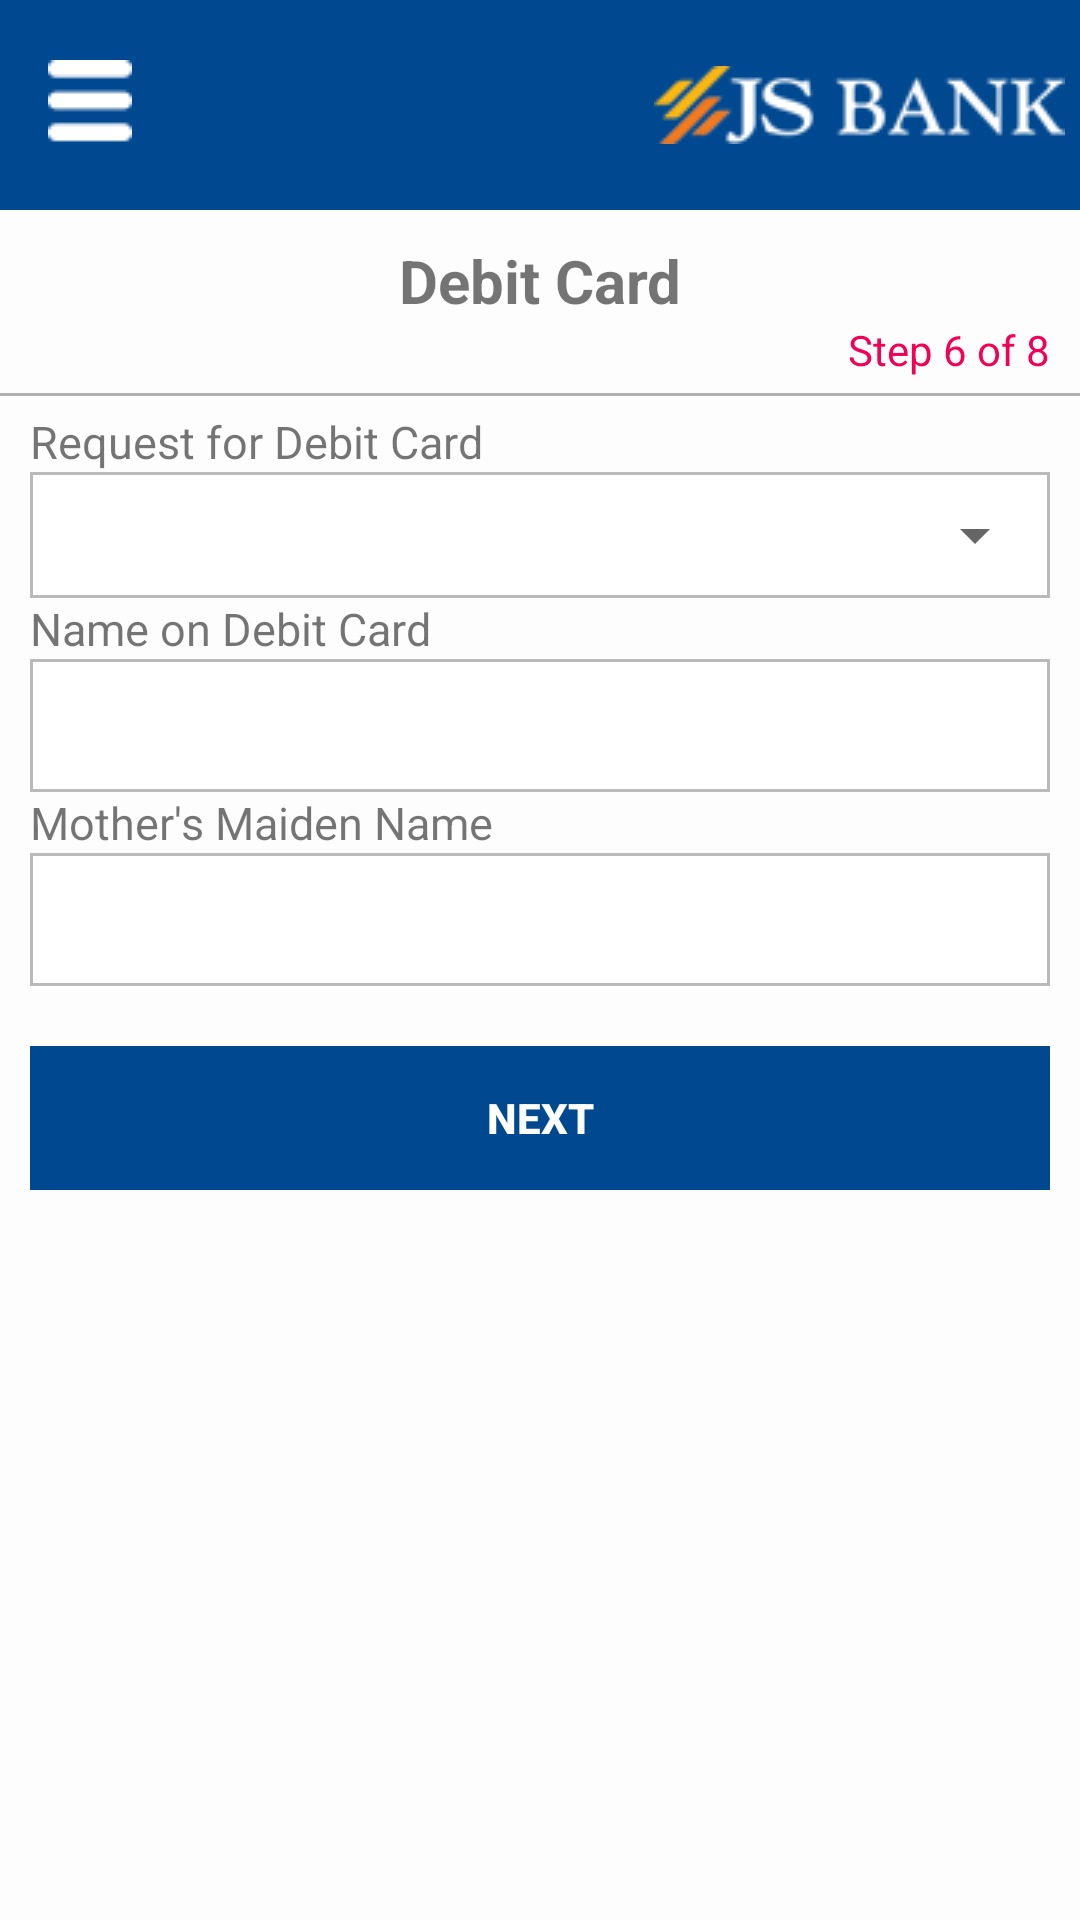

Here is an Android app screen rendered from its layout file. Give the layout XML and the strings, colors and styles it references.
<!-- AndroidManifest.xml: application theme AppTheme -->
<!-- res/layout/fragment_debit_card_information.xml -->
<FrameLayout xmlns:android="http://schemas.android.com/apk/res/android"
    xmlns:tools="http://schemas.android.com/tools"
    android:layout_width="match_parent"
    android:layout_height="match_parent"
    tools:context="jsbankagent.management.application.fragments.DebitCardInformation">

    <ScrollView xmlns:android="http://schemas.android.com/apk/res/android"
        android:id="@+id/ScrollView01"
        android:layout_width="fill_parent"
        android:layout_height="fill_parent"
        android:background="@color/white">

        <RelativeLayout xmlns:android="http://schemas.android.com/apk/res/android"
            xmlns:tools="http://schemas.android.com/tools"
            android:layout_width="match_parent"
            android:layout_height="match_parent"
            tools:context="jsbankagent.management.application.fragments.DebitCardInformation">

            <android.support.v7.widget.Toolbar
                android:id="@+id/topToolbar"
                android:layout_width="match_parent"
                android:layout_height="70dp"
                android:background="@color/colorPrimaryDark">

                <ImageView
                    android:id="@+id/imageviewjslogo"
                    android:layout_width="wrap_content"
                    android:layout_height="wrap_content"
                    android:layout_gravity="end|center_horizontal"
                    android:paddingRight="5dp"
                    android:src="@drawable/js_logo_white"
                    android:textColor="@color/white" />

                <ImageView
                    android:id="@+id/imageviewMenu"
                    android:layout_width="wrap_content"
                    android:layout_height="wrap_content"
                    android:layout_gravity="start|center_horizontal"
                    android:paddingRight="5dp"
                    android:src="@drawable/menu_ic" />

            </android.support.v7.widget.Toolbar>

            <RelativeLayout
                android:id="@+id/header_relativelayout"
                android:layout_width="match_parent"
                android:layout_height="wrap_content"
                android:layout_below="@+id/topToolbar"
                android:layout_marginTop="10dp">

                <TextView
                    android:id="@+id/tv_applicant_personal_info"
                    android:layout_width="match_parent"
                    android:layout_height="wrap_content"
                    android:gravity="center"
                    android:text="@string/txt_debit_card"
                    android:textSize="20dp"
                    android:textStyle="bold" />

                <TextView
                    android:layout_width="match_parent"
                    android:layout_height="wrap_content"
                    android:layout_below="@+id/tv_applicant_personal_info"
                    android:gravity="end"
                    android:paddingRight="10dp"
                    android:text="@string/tv_form_step_6"
                    android:textColor="@color/color_pending_uploads" />
            </RelativeLayout>

            <View
                android:id="@+id/view_divider"
                android:layout_width="match_parent"
                android:layout_height="1dp"
                android:layout_below="@+id/header_relativelayout"
                android:layout_marginTop="5dp"
                android:background="@color/color_nav_bar" />

            <RelativeLayout
                android:id="@+id/form_relativelayout"
                android:layout_width="match_parent"
                android:layout_height="wrap_content"
                android:layout_below="@+id/view_divider"
                android:layout_marginTop="5dp"
                android:paddingLeft="10dp"
                android:paddingRight="10dp">


                <TextView
                    android:id="@+id/tv_debit_card_request"
                    android:layout_width="match_parent"
                    android:layout_height="wrap_content"
                    android:text="@string/tv_debit_card_request"
                    android:textSize="15dp" />

                <RelativeLayout
                    android:id="@+id/debit_card_request_layout"
                    android:layout_width="match_parent"
                    android:layout_height="wrap_content"
                    android:layout_below="@+id/tv_debit_card_request"
                    android:background="@drawable/border_edittext">

                    <Spinner
                        android:id="@+id/spinner_debit_card_request"
                        android:layout_width="match_parent"
                        android:layout_height="42dp"
                        android:spinnerMode="dropdown" />
                </RelativeLayout>

                <TextView
                    android:layout_width="match_parent"
                    android:layout_height="wrap_content"
                    android:id="@+id/tv_debit_card_name_on_debit_card"
                    android:text="@string/debit_card_name_on_debit_card"
                    android:layout_below="@+id/debit_card_request_layout"
                    android:textSize="15dp"/>
                <EditText
                    android:layout_width="match_parent"
                    android:layout_height="wrap_content"
                    android:id="@+id/et_debit_card_name_on_debit_card"
                    android:layout_below="@+id/tv_debit_card_name_on_debit_card"
                    android:background="@drawable/custom_border_edit_text"
                    android:inputType="text" />

                <TextView
                    android:layout_width="match_parent"
                    android:layout_height="wrap_content"
                    android:id="@+id/tv_debit_card_mother_name"
                    android:text="@string/debit_card_mother_name"
                    android:layout_below="@+id/et_debit_card_name_on_debit_card"
                    android:textSize="15dp"/>
                <EditText
                    android:layout_width="match_parent"
                    android:layout_height="wrap_content"
                    android:id="@+id/et_debit_card_mother_name"
                    android:layout_below="@+id/tv_debit_card_mother_name"
                    android:background="@drawable/custom_border_edit_text"
                    android:inputType="text" />

            </RelativeLayout>

            <RelativeLayout
                android:layout_width="match_parent"
                android:layout_height="wrap_content"
                android:id="@+id/btn_next_relativelayout"
                android:layout_marginTop="20dp"
                android:paddingBottom="20dp"
                android:paddingRight="10dp"
                android:paddingLeft="10dp"
                android:layout_below="@+id/form_relativelayout">

                <Button
                    android:layout_width="match_parent"
                    android:layout_height="wrap_content"
                    android:id="@+id/btn_next_step_6"
                    android:text="@string/btn_text_next"
                    android:textColor="@color/white"
                    android:textStyle="bold"
                    android:background="@color/colorPrimary"/>
            </RelativeLayout>
        </RelativeLayout>
    </ScrollView>
</FrameLayout>
<!-- resources referenced by this layout -->
<resources>
  <color name="colorPrimary">#004890</color>
  <color name="colorPrimaryDark">#004890</color>
  <color name="color_nav_bar">#FFB1B0B0</color>
  <color name="color_pending_uploads">#FFF20156</color>
  <color name="white">#FEFDFD</color>
  <!-- drawable border_edittext (drawable) -->
  <shape xmlns:android="http://schemas.android.com/apk/res/android">
      <stroke android:width="1dp" android:color="@color/colorBTestMenu" />
      <solid android:color="@android:color/white" />
      <padding android:left="1dp" android:top="0dp"
          android:right="1dp" android:bottom="0dp" />
      <corners android:radius="0dp"
          />
  </shape>
  <!-- drawable custom_border_edit_text (drawable) -->
  <shape xmlns:android="http://schemas.android.com/apk/res/android">
      <stroke android:width="1dp" android:color="@color/colorBTestMenu" />
      <solid android:color="@android:color/white" />
      <padding android:left="1dp" android:top="10dp"
          android:right="1dp" android:bottom="10dp" />
      <corners android:radius="0dp"
          />
  </shape>
  <!-- drawable js_logo_white: png bitmap (drawable, 6223 bytes) -->
  <!-- drawable menu_ic: png bitmap (drawable, 352 bytes) -->
  <string name="btn_text_next">Next</string>
  <string name="debit_card_mother_name">Mother\'s Maiden Name</string>
  <string name="debit_card_name_on_debit_card">Name on Debit Card</string>
  <string name="tv_debit_card_request">Request for Debit Card</string>
  <string name="tv_form_step_6">Step 6 of 8</string>
  <string name="txt_debit_card">Debit Card</string>
  <style name="AppTheme" parent="Theme.AppCompat.Light.DarkActionBar">
          
          <item name="colorPrimary">@color/colorPrimary</item>
          <item name="colorPrimaryDark">@color/colorPrimaryDark</item>
          <item name="colorAccent">@color/colorAccent</item>
          <item name="drawerArrowStyle">@style/DrawerArrowStyle</item>
      </style>
  <color name="colorBTestMenu">#BABABA</color>
  <color name="colorAccent">#FF4081</color>
  <style name="DrawerArrowStyle" parent="Widget.AppCompat.DrawerArrowToggle">
          <item name="color">@android:color/white</item>
          <item name="android:gravity">center_horizontal</item>
          <item name="android:src">@drawable/menu_icon</item>
      </style>
  <!-- drawable menu_icon: png bitmap (drawable, 332 bytes) -->
</resources>
